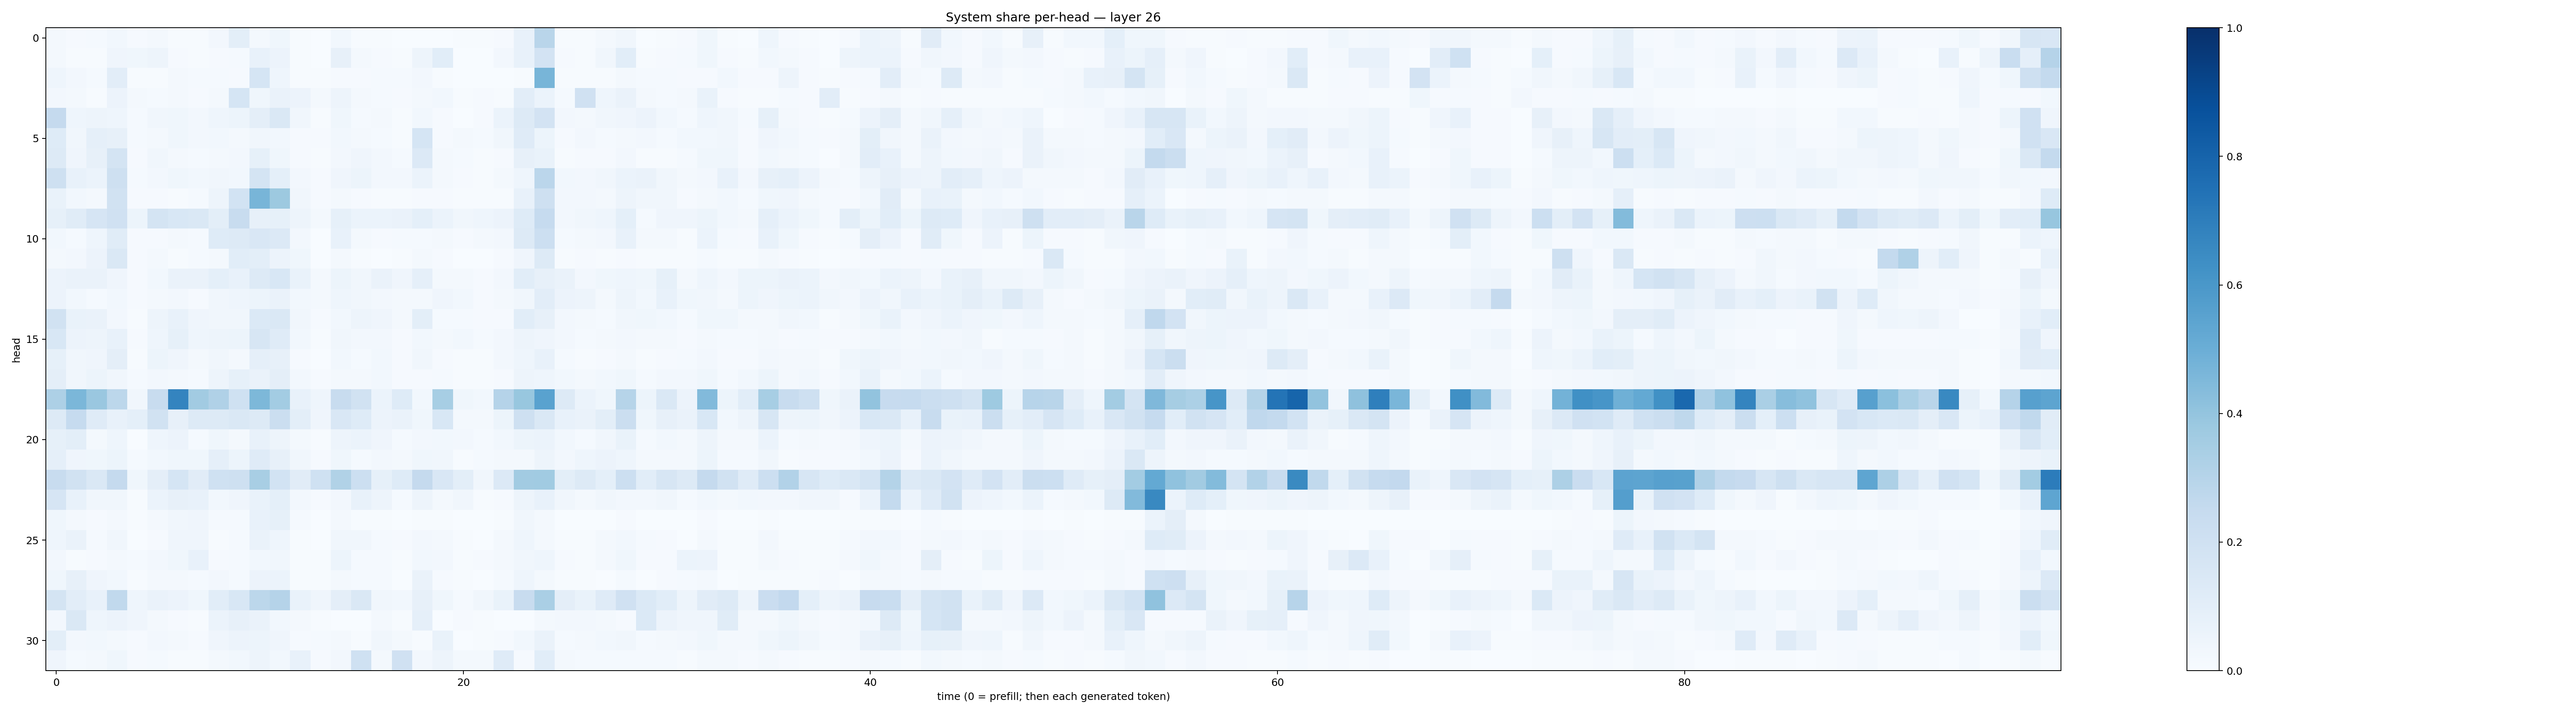

The data file committed next to this chart (first rows):
0.018001102, 0.0078757135, 0.0144409975, 0.029576782, 0.009682378, 0.018433675, 0.0050217896, 0.0046259435, 0.025889285, 0.099161915, 0.022404753, 0.0376643, 0.0069394712, 0.002763092, 0.027878406, 0.00494914, 0.004246329, 0.0034155608, 0.0031805793, 0.0036832122, 0.0047879606, 0.0068689133, 0.009866385, 0.07278368
0.02131, 0.005473, 0.006919, 0.04259, 0.03768, 0.04901, 0.008638, 0.005142, 0.01092, 0.0133, 0.07396, 0.05634, 0.005813, 0.003275, 0.07894, 0.01873, 0.009251, 0.005379, 0.0492, 0.1075, 0.003038, 0.003195, 0.02358, 0.07803
0.0468, 0.02525, 0.01308, 0.1017, 0.007364, 0.00722, 0.0214, 0.01209, 0.01301, 0.01163, 0.1717, 0.04576, 0.00546, 0.007598, 0.008262, 0.0085, 0.01267, 0.01336, 0.02568, 0.007026, 0.000929, 0.001887, 0.003688, 0.006502
0.02374, 0.01973, 0.004781, 0.05501, 0.01793, 0.0132, 0.0162, 0.008538, 0.02211, 0.1698, 0.03864, 0.06532, 0.0582, 0.01981, 0.0485, 0.01573, 0.01401, 0.01161, 0.02228, 0.02909, 0.005894, 0.01159, 0.007206, 0.1018
0.2502, 0.04574, 0.05023, 0.04456, 0.01325, 0.03233, 0.03821, 0.02594, 0.04446, 0.05132, 0.09419, 0.1432, 0.03448, 0.004723, 0.03848, 0.01318, 0.02103, 0.006063, 0.02782, 0.0112, 0.003407, 0.008238, 0.06043, 0.1323
0.1233, 0.03186, 0.08789, 0.07938, 0.01219, 0.01999, 0.03582, 0.0254, 0.03089, 0.01655, 0.03458, 0.03027, 0.007854, 0.008773, 0.03058, 0.0195, 0.01477, 0.005148, 0.1701, 0.009182, 0.01618, 0.01191, 0.03396, 0.121
0.1275, 0.03965, 0.07889, 0.1746, 0.008892, 0.03309, 0.0217, 0.01237, 0.01782, 0.02484, 0.08221, 0.03792, 0.007892, 0.00438, 0.02493, 0.03995, 0.02717, 0.01491, 0.1356, 0.01612, 0.01226, 0.005556, 0.01126, 0.08037
0.2074, 0.07787, 0.0625, 0.2094, 0.0154, 0.02681, 0.03655, 0.02736, 0.0343, 0.03054, 0.1742, 0.09104, 0.02373, 0.009153, 0.04124, 0.05194, 0.02526, 0.02527, 0.06224, 0.01587, 0.0116, 0.006874, 0.01846, 0.04488
0.06682, 0.03055, 0.01952, 0.1878, 0.01099, 0.009306, 0.006779, 0.01491, 0.04942, 0.1871, 0.4658, 0.3753, 0.03277, 0.008047, 0.01974, 0.0112, 0.005677, 0.004544, 0.008006, 0.01081, 0.006047, 0.004496, 0.007507, 0.07464
0.08552, 0.1155, 0.1672, 0.1985, 0.0523, 0.1728, 0.1536, 0.144, 0.09945, 0.2347, 0.08183, 0.08251, 0.0473, 0.01608, 0.0847, 0.06142, 0.0616, 0.06334, 0.09288, 0.06179, 0.03153, 0.04454, 0.05487, 0.1234
0.03083, 0.01555, 0.0447, 0.1147, 0.009289, 0.008965, 0.01961, 0.01484, 0.1216, 0.131, 0.1498, 0.1351, 0.02625, 0.002725, 0.07657, 0.01604, 0.00806, 0.01552, 0.01304, 0.01941, 0.01005, 0.01914, 0.02615, 0.1265
0.01618, 0.02656, 0.05475, 0.1442, 0.00887, 0.01975, 0.005883, 0.01299, 0.02055, 0.1068, 0.09946, 0.05847, 0.03642, 0.002951, 0.0221, 0.006968, 0.003767, 0.006125, 0.01704, 0.0114, 0.003209, 0.003456, 0.008172, 0.04122
0.05499, 0.06513, 0.06352, 0.03911, 0.01092, 0.03123, 0.06568, 0.06349, 0.09097, 0.07388, 0.1303, 0.1525, 0.06769, 0.01884, 0.053, 0.0336, 0.06401, 0.0397, 0.08732, 0.02237, 0.02166, 0.01114, 0.02595, 0.1082
0.05718, 0.02938, 0.01491, 0.02986, 0.0108, 0.01629, 0.02478, 0.008425, 0.03149, 0.04674, 0.0514, 0.06473, 0.0291, 0.01798, 0.04353, 0.03482, 0.02424, 0.0174, 0.02168, 0.04223, 0.02893, 0.009286, 0.01642, 0.03242
0.1932, 0.06801, 0.0641, 0.02617, 0.004546, 0.05071, 0.07079, 0.0428, 0.03321, 0.03288, 0.139, 0.1455, 0.03187, 0.01105, 0.03035, 0.04836, 0.04122, 0.01667, 0.0996, 0.01403, 0.0124, 0.01137, 0.01138, 0.109
0.1532, 0.0563, 0.04705, 0.07197, 0.01096, 0.04498, 0.08215, 0.04529, 0.04845, 0.05111, 0.1608, 0.118, 0.0282, 0.006023, 0.03485, 0.02477, 0.02587, 0.008277, 0.0299, 0.01811, 0.02937, 0.01392, 0.02413, 0.05017
0.08328, 0.03246, 0.04227, 0.09665, 0.006325, 0.05372, 0.04159, 0.02246, 0.03377, 0.01909, 0.08786, 0.07984, 0.01055, 0.003777, 0.02868, 0.0147, 0.02756, 0.01115, 0.03242, 0.01171, 0.005077, 0.00572, 0.02656, 0.04653
0.09483, 0.03324, 0.05197, 0.0351, 0.01266, 0.02677, 0.01594, 0.01443, 0.04779, 0.0843, 0.06295, 0.09683, 0.02423, 0.01035, 0.01744, 0.01749, 0.03007, 0.01109, 0.009888, 0.01349, 0.004901, 0.006677, 0.009245, 0.05056
0.3253, 0.4582, 0.3857, 0.2781, 0.03431, 0.2375, 0.6734, 0.3605, 0.3167, 0.1998, 0.4552, 0.3566, 0.07767, 0.04449, 0.2409, 0.1883, 0.06241, 0.1231, 0.02977, 0.3465, 0.03655, 0.03115, 0.3036, 0.3906
0.1292, 0.2466, 0.1188, 0.07682, 0.09023, 0.1939, 0.07933, 0.1283, 0.127, 0.1461, 0.1263, 0.2248, 0.09814, 0.0428, 0.1502, 0.1241, 0.05831, 0.06486, 0.03655, 0.1562, 0.01868, 0.01732, 0.05155, 0.207
0.08508, 0.09951, 0.01736, 0.0442, 0.003405, 0.04588, 0.05653, 0.01185, 0.03677, 0.0208, 0.07121, 0.04823, 0.02062, 0.005698, 0.04776, 0.0625, 0.04215, 0.01318, 0.02666, 0.03005, 0.02648, 0.01334, 0.03118, 0.05282
0.08625, 0.04279, 0.0378, 0.05448, 0.01301, 0.03114, 0.03793, 0.0368, 0.08757, 0.05121, 0.1211, 0.07901, 0.0344, 0.009575, 0.0382, 0.01331, 0.02581, 0.01744, 0.03884, 0.0328, 0.006037, 0.01444, 0.01639, 0.01937
0.2364, 0.1943, 0.1439, 0.2532, 0.0372, 0.0953, 0.1702, 0.1127, 0.1994, 0.2077, 0.3417, 0.1867, 0.11, 0.2015, 0.3139, 0.2152, 0.08546, 0.1224, 0.2517, 0.1485, 0.1013, 0.03319, 0.1355, 0.3609
0.1675, 0.0709, 0.03126, 0.03126, 0.007198, 0.06038, 0.08181, 0.0714, 0.0296, 0.03944, 0.06772, 0.0918, 0.02654, 0.008376, 0.02617, 0.07666, 0.04939, 0.01293, 0.04688, 0.01674, 0.03387, 0.005859, 0.01043, 0.05019
0.03873, 0.01824, 0.00789, 0.01874, 0.004039, 0.01874, 0.03136, 0.04101, 0.01419, 0.01248, 0.0717, 0.08508, 0.0118, 0.002906, 0.01938, 0.007321, 0.004296, 0.00184, 0.005038, 0.004121, 0.003015, 0.002452, 0.005462, 0.03299
0.04552, 0.0643, 0.01274, 0.03414, 0.002089, 0.01108, 0.03938, 0.03958, 0.00757, 0.015, 0.06542, 0.04593, 0.00491, 0.001705, 0.03463, 0.03462, 0.01389, 0.008363, 0.02459, 0.01718, 0.006306, 0.00352, 0.01743, 0.04473
0.02423, 0.006363, 0.01097, 0.02337, 0.01526, 0.02376, 0.03623, 0.07258, 0.008844, 0.01507, 0.02799, 0.03449, 0.007069, 0.007044, 0.05344, 0.014, 0.01368, 0.005883, 0.02952, 0.02574, 0.004959, 0.008735, 0.02328, 0.03295
0.03786, 0.08022, 0.0419, 0.02838, 0.004885, 0.02151, 0.01725, 0.01287, 0.0259, 0.0129, 0.0581, 0.0625, 0.007431, 0.004136, 0.01786, 0.01557, 0.01423, 0.002272, 0.06485, 0.009844, 0.004322, 0.001741, 0.01554, 0.0441
0.1727, 0.1049, 0.07054, 0.2649, 0.04685, 0.06522, 0.05491, 0.03575, 0.1087, 0.1532, 0.2793, 0.3044, 0.0702, 0.04074, 0.09523, 0.1426, 0.03314, 0.02945, 0.08202, 0.03537, 0.01412, 0.033, 0.06657, 0.2357
0.02489, 0.1449, 0.04368, 0.05851, 0.0397, 0.02314, 0.01014, 0.007726, 0.05926, 0.07824, 0.06446, 0.03116, 0.02075, 0.006323, 0.00333, 0.002954, 0.02174, 0.005241, 0.08718, 0.00345, 0.01149, 0.005834, 0.0004073, 0.001803
0.09972, 0.02425, 0.03025, 0.01856, 0.01131, 0.026, 0.02195, 0.01048, 0.04108, 0.05804, 0.05459, 0.04155, 0.008582, 0.01219, 0.01955, 0.007743, 0.03189, 0.01814, 0.00708, 0.06747, 0.002652, 0.006674, 0.01022, 0.02886
0.0396, 0.01491, 0.0208, 0.03759, 0.01059, 0.01191, 0.004551, 0.004175, 0.01895, 0.03005, 0.04789, 0.02775, 0.07166, 0.01142, 0.02494, 0.201, 0.01778, 0.1959, 0.02466, 0.05021, 0.01732, 0.01862, 0.1172, 0.00837
